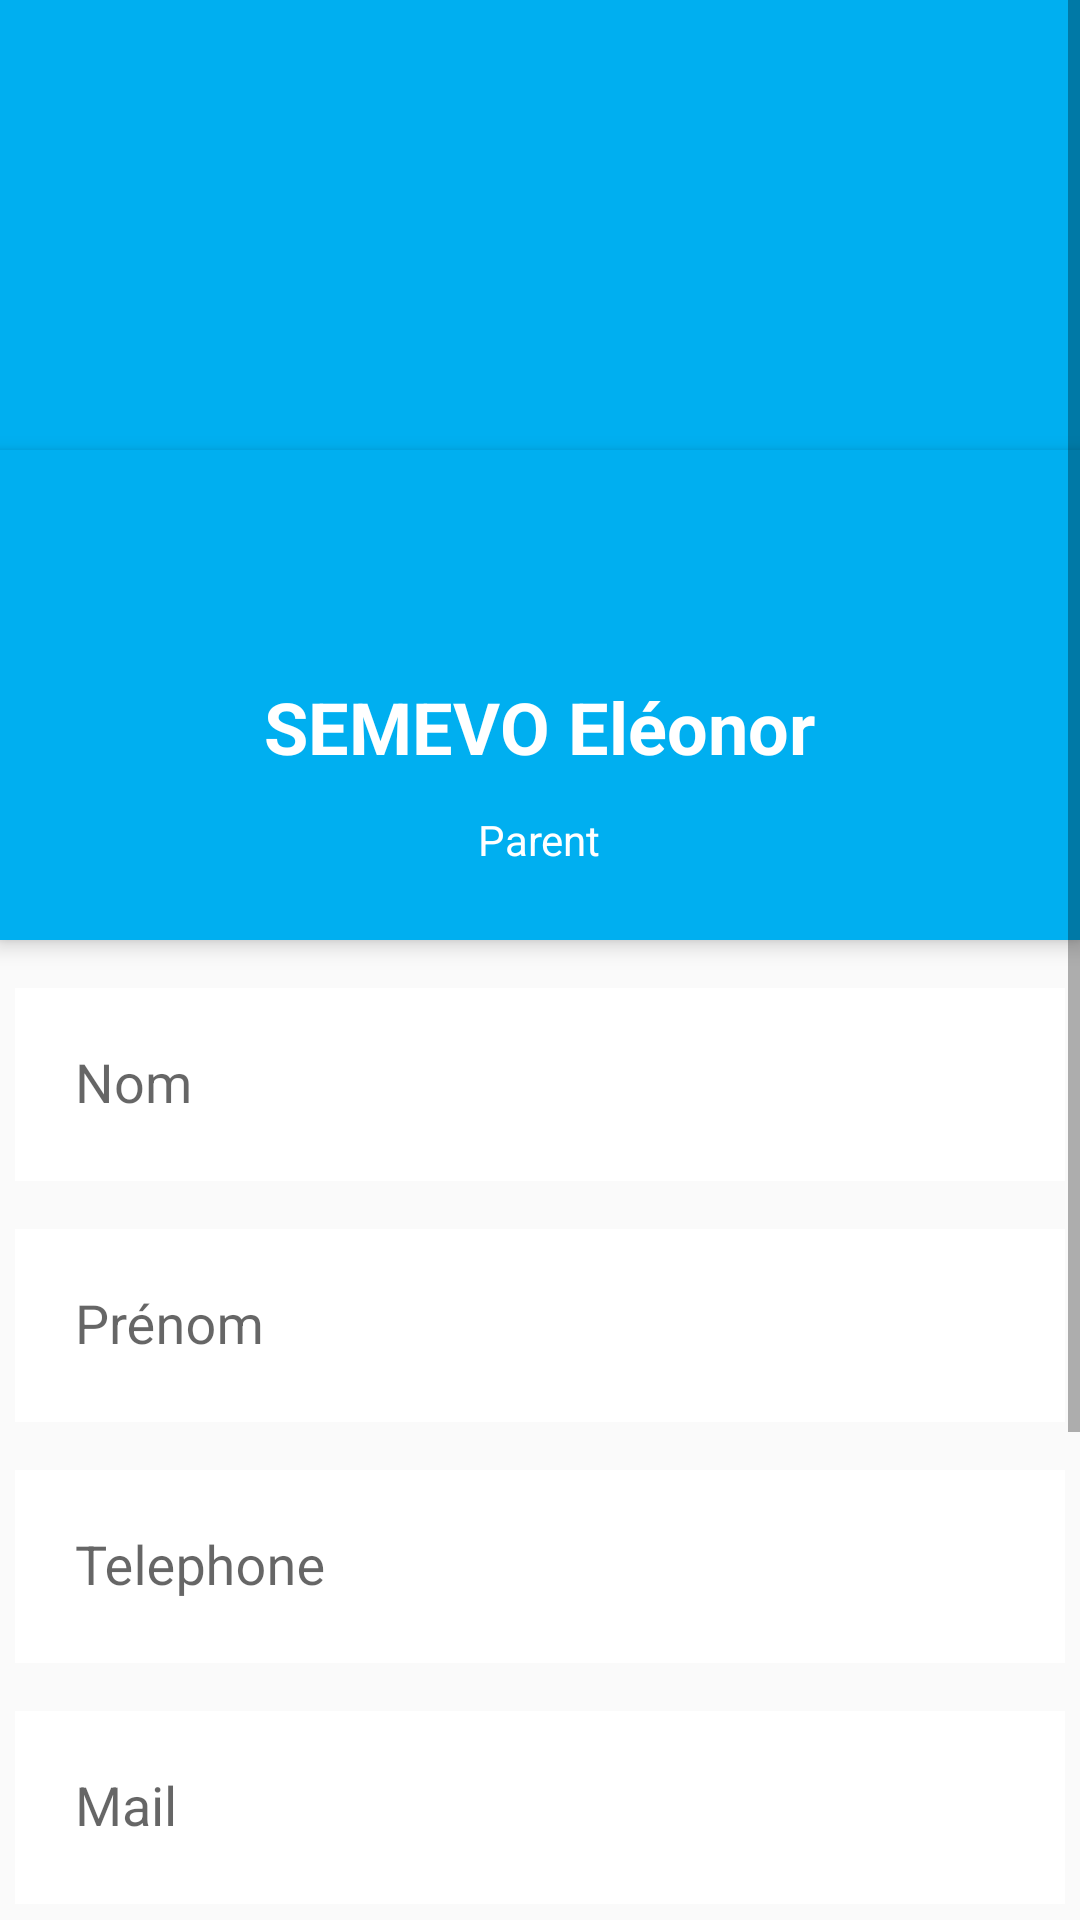

This screen was rendered from an Android layout file. Write that file and the resources it references.
<!-- AndroidManifest.xml: application theme AppTheme -->
<!-- res/layout/fragment_profil.xml -->
<?xml version="1.0" encoding="utf-8"?>
<ScrollView xmlns:android="http://schemas.android.com/apk/res/android"
    android:layout_width="match_parent"
    android:layout_height="match_parent">

    <RelativeLayout
        android:layout_width="match_parent"
        android:layout_height="match_parent">

        <ImageView
            android:id="@+id/header_cover_image"
            android:layout_width="match_parent"
            android:layout_height="150dp"
            android:background="@color/bleu"
            android:scaleType="centerCrop" />


        <ImageButton
            android:id="@+id/user_profile_photo"
            android:layout_width="120dp"
            android:layout_height="120dp"
            android:layout_below="@+id/header_cover_image"
            android:layout_centerHorizontal="true"
            android:layout_marginTop="-60dp"
            android:background="@drawable/profile_circular_border_imageview"
            android:elevation="5dp"
            android:padding="20dp"
            android:scaleType="centerCrop"
            android:src="@mipmap/face" />

        <RelativeLayout
            android:id="@+id/profile_layout"
            android:layout_width="match_parent"
            android:layout_height="wrap_content"
            android:layout_below="@+id/header_cover_image"
            android:background="@color/bleu"
            android:elevation="4dp"
            android:paddingBottom="24dp">



            <TextView
                android:id="@+id/user_profile_name"
                android:layout_width="wrap_content"
                android:layout_height="wrap_content"
                android:layout_centerHorizontal="true"
                android:layout_marginTop="76dp"
                android:text="SEMEVO Eléonor"
                android:textColor="#fff"
                android:textSize="24sp"
                android:textStyle="bold" />


            <TextView
                android:id="@+id/user_profile_type"
                android:layout_width="wrap_content"
                android:layout_height="wrap_content"
                android:layout_below="@+id/user_profile_name"
                android:layout_centerHorizontal="true"
                android:layout_marginTop="12dp"
                android:text="Parent"
                android:textColor="#fff"
                android:textSize="14sp" />
        </RelativeLayout>


        <LinearLayout
            android:layout_width="fill_parent"
            android:layout_height="wrap_content"
            android:layout_below="@+id/profile_layout"
            android:layout_marginTop="5dp"
            android:orientation="vertical">

            <com.google.android.material.textfield.TextInputLayout
                android:layout_width="match_parent"
                android:layout_height="match_parent">

                <com.google.android.material.textfield.TextInputEditText
                    android:id="@+id/profil_nom"
                    android:layout_width="match_parent"
                    android:layout_height="wrap_content"
                    android:layout_margin="5dp"
                    android:background="#fff"
                    android:clickable="true"
                    android:elevation="4dp"
                    android:padding="20dp"
                    android:hint="Nom" />
            </com.google.android.material.textfield.TextInputLayout>

            <com.google.android.material.textfield.TextInputLayout
                android:layout_width="match_parent"
                android:layout_height="match_parent">

                <com.google.android.material.textfield.TextInputEditText
                    android:id="@+id/profil_prenom"
                    android:layout_width="match_parent"
                    android:layout_height="wrap_content"
                    android:layout_margin="5dp"
                    android:background="#fff"
                    android:clickable="true"
                    android:elevation="4dp"
                    android:padding="20dp"
                    android:hint="Prénom" />
            </com.google.android.material.textfield.TextInputLayout>

            <com.google.android.material.textfield.TextInputLayout
                android:layout_width="match_parent"
                android:layout_height="match_parent">

                <com.google.android.material.textfield.TextInputEditText
                    android:id="@+id/profile_telephone"
                    android:layout_width="match_parent"
                    android:layout_height="wrap_content"
                    android:layout_margin="5dp"
                    android:background="#fff"
                    android:clickable="true"
                    android:elevation="4dp"
                    android:padding="20dp"
                    android:hint="Telephone" />
            </com.google.android.material.textfield.TextInputLayout>

            <com.google.android.material.textfield.TextInputLayout
                android:layout_width="match_parent"
                android:layout_height="match_parent">

                <com.google.android.material.textfield.TextInputEditText
                    android:id="@+id/profile_mail"
                    android:layout_width="match_parent"
                    android:layout_height="wrap_content"
                    android:layout_margin="5dp"
                    android:background="#fff"
                    android:clickable="true"
                    android:elevation="4dp"
                    android:padding="20dp"
                    android:hint="Mail" />
            </com.google.android.material.textfield.TextInputLayout>

            <com.google.android.material.textfield.TextInputLayout
                android:layout_width="match_parent"
                android:layout_height="match_parent">

                <com.google.android.material.textfield.TextInputEditText
                    android:id="@+id/profil_mot_de_passe"
                    android:layout_width="match_parent"
                    android:layout_height="wrap_content"
                    android:layout_margin="5dp"
                    android:background="#fff"
                    android:clickable="true"
                    android:elevation="4dp"
                    android:padding="20dp"
                    android:hint="Mots de passe"
                    android:inputType="textPassword"/>
            </com.google.android.material.textfield.TextInputLayout>

            <Button
                android:id="@+id/button_profile_modifier"
                android:layout_width="fill_parent"
                android:layout_height="wrap_content"
                android:layout_margin="5dp"
                android:background="#fff"

                android:elevation="4dp"
                android:padding="20dp"
                android:text="Modifier mon profile" />
            <Button
                android:id="@+id/button_profile_enregistrer"
                android:layout_width="fill_parent"
                android:layout_height="wrap_content"
                android:layout_margin="5dp"
                android:background="#fff"
                android:elevation="4dp"
                android:padding="20dp"
                android:text="Enrégistrer" />

        </LinearLayout>
    </RelativeLayout>
</ScrollView>
<!-- resources referenced by this layout -->
<resources>
  <color name="bleu">#00AFF0</color>
  <style name="AppTheme" parent="Theme.AppCompat.Light.NoActionBar">
          
          <item name="colorPrimary">@color/colorPrimary</item>
          <item name="colorPrimaryDark">@color/colorPrimaryDark</item>
          <item name="colorAccent">@color/colorAccent</item>
      </style>
  <color name="colorPrimary">#008577</color>
  <color name="colorPrimaryDark">#00574B</color>
  <color name="colorAccent">#D81B60</color>
</resources>
